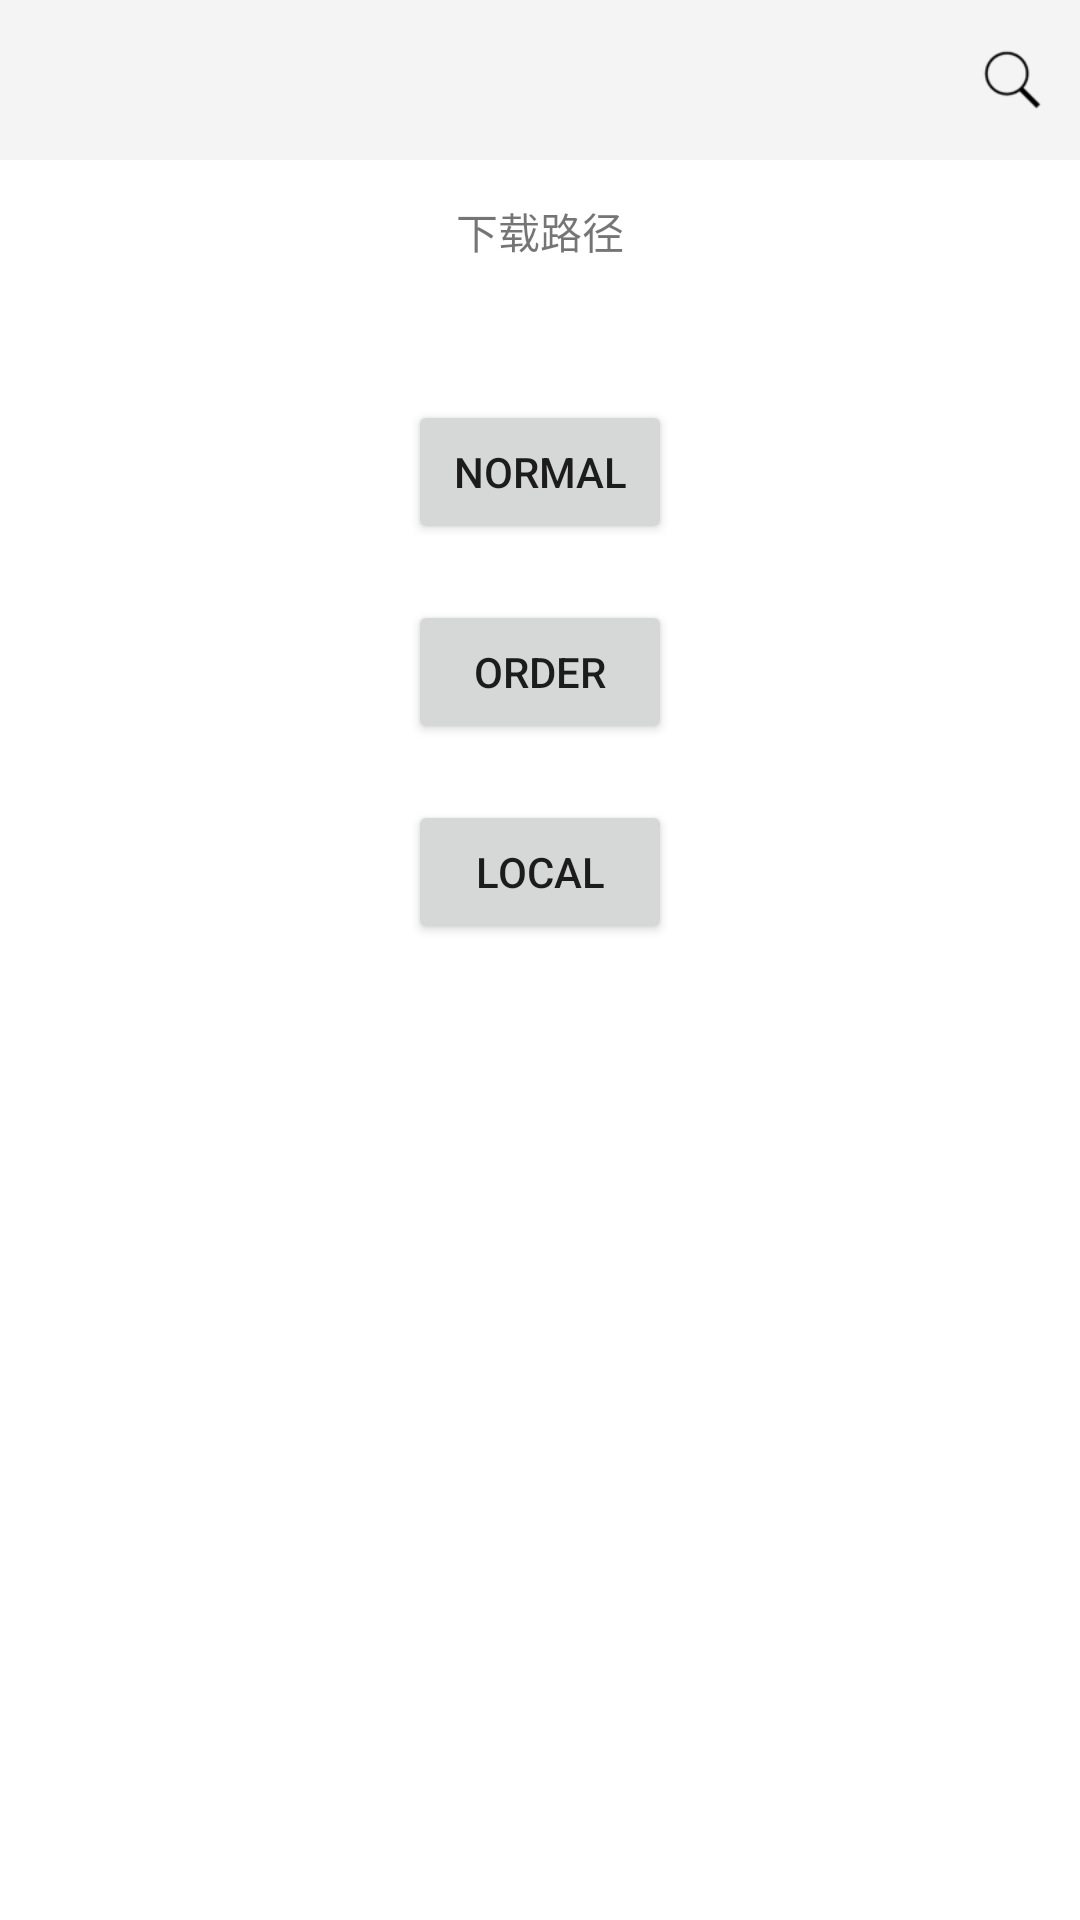

Android layout source for this screen:
<!-- AndroidManifest.xml: application theme AppTheme -->
<!-- res/layout/fragment_tab_circle.xml -->
<?xml version="1.0" encoding="utf-8"?>
<RelativeLayout xmlns:android="http://schemas.android.com/apk/res/android"
    android:orientation="vertical" android:layout_width="match_parent"
    android:layout_height="match_parent">

        <RelativeLayout
            android:layout_width="match_parent"
            android:layout_height="@dimen/x_80"
            android:background="#F4F4F4">

            <TextView
                android:id="@+id/tv_tab_name"
                android:layout_width="wrap_content"
                android:layout_height="wrap_content"
                android:layout_marginLeft="@dimen/x_18"
                android:layout_marginTop="@dimen/x_24"
                android:textSize="@dimen/x_24"
                android:textColor="#000000"/>

            <ImageButton
                android:id="@+id/bt_search"
                android:layout_width="@dimen/x_32"
                android:layout_height="@dimen/x_32"
                android:layout_marginLeft="@dimen/x_490"
                android:layout_marginTop="@dimen/x_24"
                android:background="@mipmap/icon_search"/>

            <ImageButton
                android:id="@+id/bt_add"
                android:layout_width="@dimen/x_32"
                android:layout_height="@dimen/x_32"
                android:layout_marginLeft="@dimen/x_540"
                android:layout_marginTop="@dimen/x_24"
                android:background="@mipmap/icon_add"/>
        </RelativeLayout>

        <TextView
            android:id="@+id/tv_download_tip"
            android:layout_width="wrap_content"
            android:layout_height="wrap_content"
            android:layout_marginTop="@dimen/x_100"
            android:layout_centerHorizontal="true"
            android:text="@string/download_path" />

        <TextView
            android:id="@+id/tv_download_path"
            android:layout_width="wrap_content"
            android:layout_height="wrap_content"
            android:layout_marginTop="@dimen/x_150"
            android:layout_centerHorizontal="true" />

        <Button
            android:id="@+id/normal_broadcast"
            android:layout_width="wrap_content"
            android:layout_height="wrap_content"
            android:layout_marginTop="@dimen/x_200"
            android:layout_centerHorizontal="true"
            android:text="normal" />

    <Button
        android:id="@+id/order_broadcast"
        android:layout_width="wrap_content"
        android:layout_height="wrap_content"
        android:layout_marginTop="@dimen/x_300"
        android:layout_centerHorizontal="true"
        android:text="order" />

    <Button
        android:id="@+id/local_broadcast"
        android:layout_width="wrap_content"
        android:layout_height="wrap_content"
        android:layout_marginTop="@dimen/x_400"
        android:layout_centerHorizontal="true"
        android:text="local" />
</RelativeLayout>
<!-- resources referenced by this layout -->
<resources>
  <dimen name="x_100">66.67dp</dimen>
  <dimen name="x_150">100.00dp</dimen>
  <dimen name="x_18">12.00dp</dimen>
  <dimen name="x_200">133.33dp</dimen>
  <dimen name="x_24">16.00dp</dimen>
  <dimen name="x_300">200.00dp</dimen>
  <dimen name="x_32">21.33dp</dimen>
  <dimen name="x_400">266.67dp</dimen>
  <dimen name="x_490">326.67dp</dimen>
  <dimen name="x_540">360.00dp</dimen>
  <dimen name="x_80">53.33dp</dimen>
  <!-- mipmap icon_add: png bitmap (mipmap-xxhdpi, 1461 bytes) -->
  <!-- mipmap icon_search: png bitmap (mipmap-xhdpi, 1403 bytes) -->
  <string name="download_path">下载路径</string>
  <style name="AppTheme" parent="Theme.AppCompat.Light.NoActionBar">
          
          <item name="colorPrimary">@color/colorAccent</item>
          <item name="colorPrimaryDark">@color/colorPrimaryDark</item>
          <item name="colorAccent">@color/colorAccent</item>
          <item name="android:windowBackground">@android:color/transparent</item>
      </style>
  <!-- not gathered from this repository: default colours our renderer supplied (Android Studio template values) -->
  <color name="colorPrimaryDark">#FF3700B3</color>
  <color name="colorAccent">#FF03DAC5</color>
</resources>
